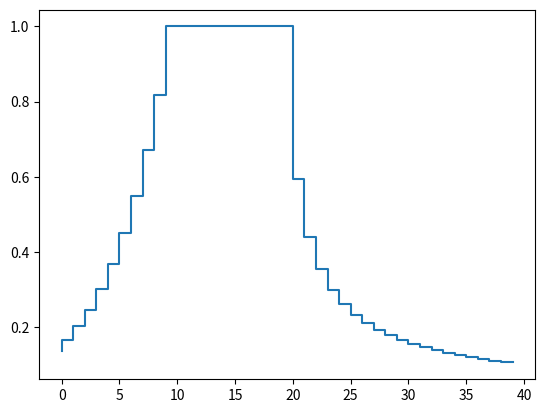
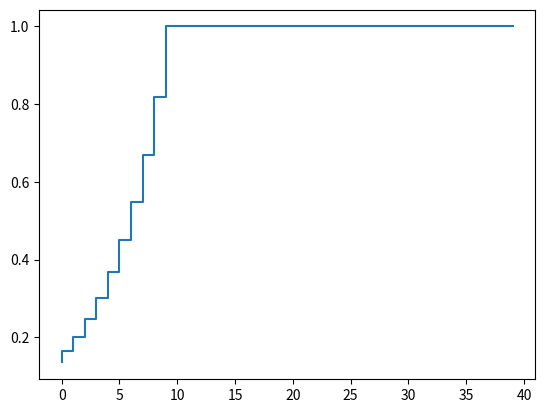
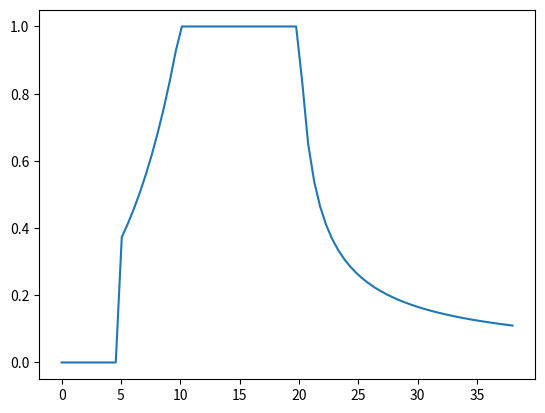
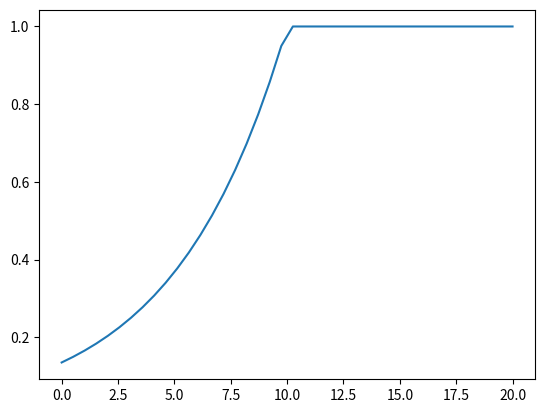
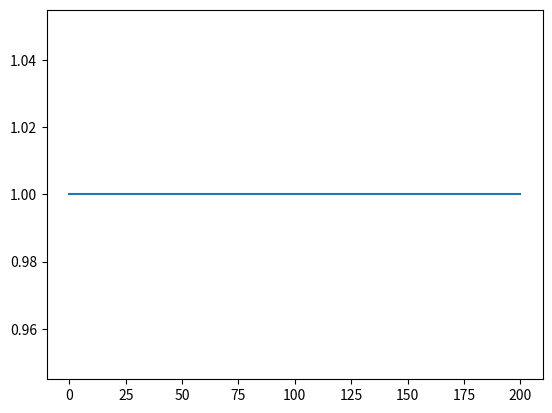

These charts were generated, in order, by the following Python code:
"""
Module for LearningRate class.

Create by antoine.caillebotte@inrae.fr
"""
import numpy as np


class LearningRate:
    """
    Class for managing learning rates with dynamic behavior.

    Methods:
    ----------
    - zero():
        Static method to create a learning rate instance with preheating=1000, max=0.
    - one():
        Static method to create a learning rate instance with preheating=0, max=1.
    - from_0_to_1(heat, coef_preheating):
        Static method to create a learning rate instance for transitioning from 0 to 1.
    - from_1_to_0(burnin, coef_heating):
        Static method to create a learning rate instance for transitioning from 1 to 0.
    - __call__(iter: int) -> float: Calculate the learning rate for a given iteration.
    - __repr__() -> str: Return a string representation of the learning rate configuration.
    - plot(label=None): Plot the learning rate curve.

    Properties:
    ----------
    - preheating: Get the preheating value.
    - coef_preheating: Get the coefficient for preheating exponential growth.
    - heating: Get the heating value.
    - coef_heating: Get the coefficient for heating power-law decay.
    - max: Get the maximum learning rate.
    - step_flat: Get the number of iterations for a flat learning rate.
    """

    def __init__(
        self,
        preheating: int = 0,
        coef_preheating: float = 1,
        heating: int = None,
        coef_heating: float = 1,
        max: float = 1,
        step_flat: int = 0,
        *args,
        **kwargs
    ):
        """Initializes a new Learning rate object with the given parameters.

        Parameters:
        ----------
            preheating (int): Number of iterations for preheating.
            coef_preheating (float): Coefficient for preheating exponential growth.
            heating (int or None): Number of iterations for heating or None for no heating.
            coef_heating (float): Coefficient for heating power-law decay.
            max (float): Maximum learning rate.
            step_flat (int): Number of iterations for a flat learning rate.
        """
        if not isinstance(preheating, int):
            raise TypeError("preheating must be int")
        self._preheating = preheating

        if not isinstance(coef_preheating, (int, float)):
            raise TypeError("coef_preheating must be int or float")
        self._coef_preheating = coef_preheating

        if heating is None:
            self._heating = None
        else:
            if not isinstance(heating, int):
                raise TypeError("heating must be int")
            self._heating = heating - 1

        if not isinstance(coef_heating, (int, float)):
            raise TypeError("coef_heating must be int or float")
        self._coef_heating = coef_heating

        if not isinstance(max, (int, float)):
            raise TypeError("max must be int or float")
        self._max = max

        if not isinstance(step_flat, (int, float)):
            raise TypeError("step_flat must be int or float")
        self._step_flat = step_flat

    # === PROPERTY === #
    @property
    def preheating(self):
        """return preheating"""
        return self._preheating

    @property
    def coef_preheating(self):
        """return coef_preheating"""
        return self._coef_preheating

    @property
    def heating(self):
        """return heating"""
        return self._heating

    @property
    def coef_heating(self):
        """return preheating"""
        return self._coef_heating

    @property
    def max(self):
        """return max"""
        return self._max

    @property
    def step_flat(self):
        """return step_flat"""
        return self._step_flat

    # === STATIC METHOD === #
    @staticmethod
    def zero():
        return LearningRate(preheating=1000, max=0)

    @staticmethod
    def one():
        return LearningRate(preheating=0, max=1)

    @staticmethod
    def from_0_to_1(heat, coef_preheating):
        return LearningRate(heat, coef_preheating, 10**10, 1)

    @staticmethod
    def from_1_to_0(burnin, coef_heating):
        return LearningRate(0, 1, burnin, coef_heating)

    def __call__(self, iter: int) -> float:
        if iter < self._step_flat:  # ensures zero value before growth
            return 0

        if iter < self._preheating:  # before exp(coeff *(1-iter/preheating))
            return self._max * np.exp(
                self._coef_preheating * (1 - float(iter) / self._preheating)
            )

        if self._heating is not None:
            if iter >= 1 + self._heating:  # after (iter - heating)^-coef
                return self._max * pow(iter - self._heating, -self._coef_heating)

        return self._max

    def __repr__(self) -> str:
        max_msg = str(self._max) + "*"
        if self._max == 1:
            max_msg = ""
        out = (
            self.__class__.__name__
            + " :"
            + "\n\t i ->\t | "
            + max_msg
            + "exp("
            + str(self._coef_preheating)
            + "*(1-i/"
            + str(self._preheating)
            + "))\t if i < "
            + str(self._preheating)
            + "\n\t\t | "
            + max_msg
            + "( i - "
            + str(self._coef_heating)
            + ")^"
            + str(-self._coef_heating)
            + "\t if i >= "
            + str(self._heating)
            + "\n\t\t | "
            + str(self._max)
            + "\t otherwise"
        )

        return out

    def plot(self, label=None):
        import matplotlib.pyplot as plt

        if self.heating is None:
            if self.preheating == 0:
                x = np.linspace(0, 200)
            else:
                x = np.linspace(0, 2 * self.preheating, num=4 * self.preheating)
        else:
            x = np.linspace(0, 2 * self.heating, num=4 * self.heating)

        y = [self.__call__(i) for i in x]

        if label is None:
            return plt.plot(x, y)
        return plt.plot(x, y, label=label)


def create_multi_step_size(settings, num_step_size=3):
    # !! check if setting is list of settings set !!
    if not isinstance(settings, list):
        raise TypeError("settings must be a list of dict !")

    if len(settings) < 0:
        raise TypeError(
            "settings must contain at least one parameter set to define a step sequence !"
        )

    default_keys = ["learning_rate", "preheating", "heating", "max"]

    for setting in settings:
        if not all([x in setting for x in default_keys]):
            raise TypeError(
                "settings set must contain this four keys : learning_rate, preheating, heating, max"
            )

    while len(settings) < num_step_size:
        settings.append(settings[0])

    step_size = []
    for setting in settings:
        setting["coef_burnin"] = 0.65
        setting["coef_preheating"] = float(np.log(setting["learning_rate"]))
        step_size.append(LearningRate(**setting))

    return step_size


if __name__ == "__main__":
    f = LearningRate(10, -2, 20, 0.75)
    print(f)
    x = np.arange(40, dtype=float)
    y = [f(i) for i in x]
    print(y)

    import matplotlib.pyplot as plt

    plt.step(x, y)
    plt.show()

    f = LearningRate.from_0_to_1(10, -2)
    y = [f(i) for i in range(20)]

    f = LearningRate.from_0_to_1(10, -2)
    y += [f(i) for i in range(20, 40)]

    plt.step(x, y)
    plt.show()

    print(type(f))
    print(isinstance(f, LearningRate))

    f = LearningRate(10, -2, 20, 0.75, step_flat=5)
    f.plot()

    plt.figure()
    f = LearningRate(10, -2)
    f.plot()

    plt.figure()
    f = LearningRate.one()
    f.plot()
